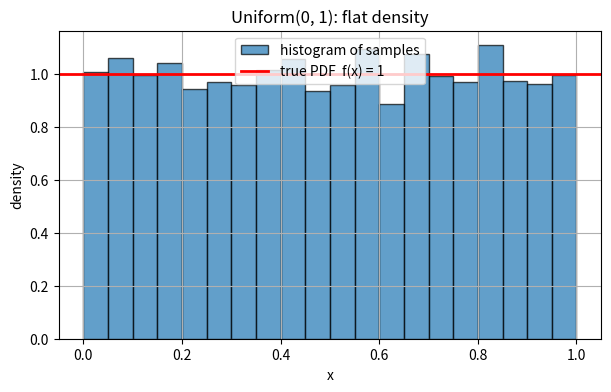
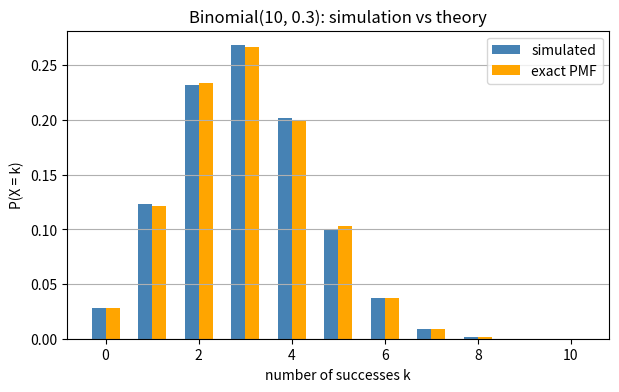
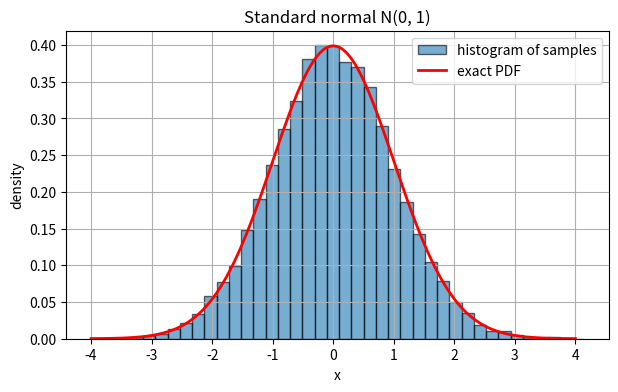
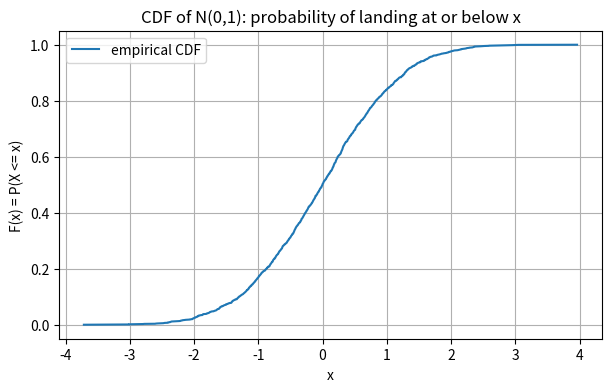
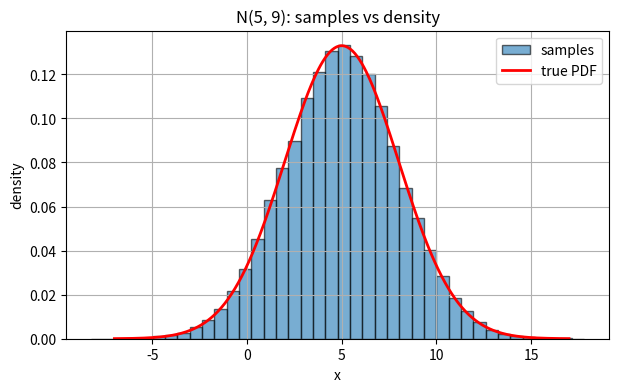
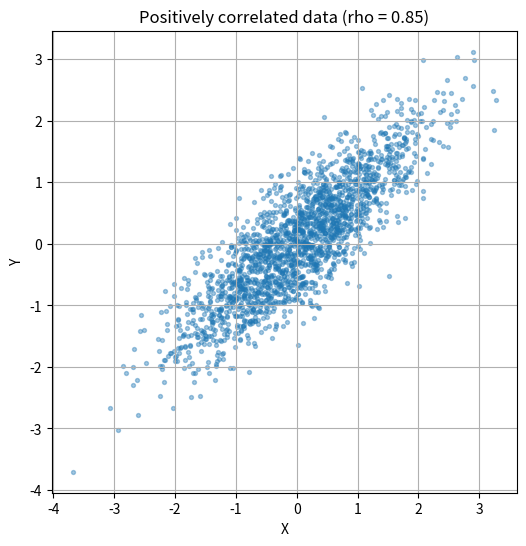
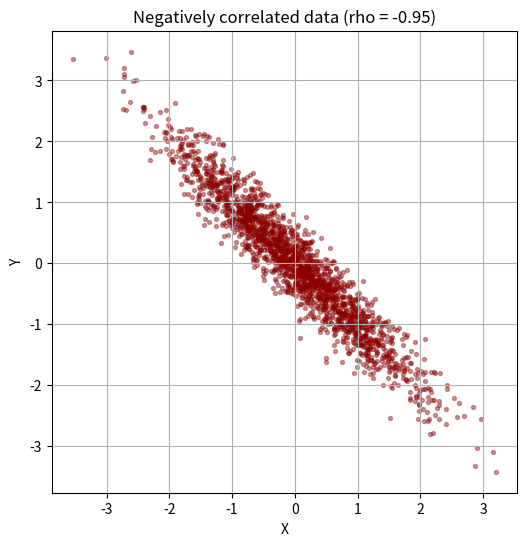
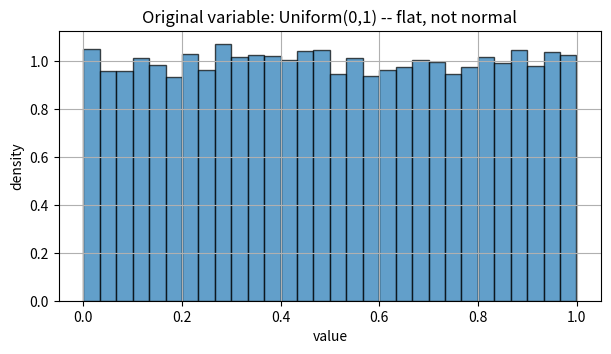
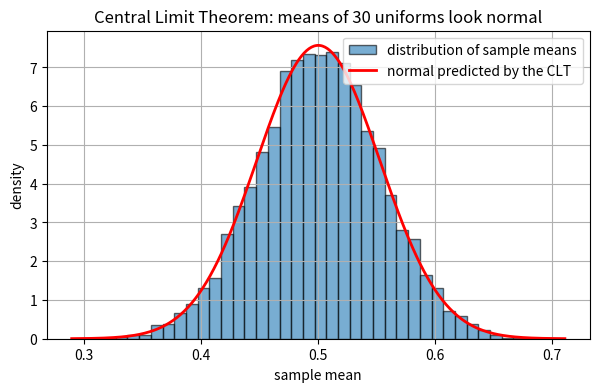

Write Python code to recreate these figures, in order.
import numpy as np
import matplotlib.pyplot as plt

rng = np.random.default_rng(0)   # reproducible randomness

U = rng.random(10_000)        # 10,000 samples from Uniform(0, 1)

plt.figure(figsize=(7, 4))
# density=True scales the histogram so its total area is 1 -> comparable to a PDF
plt.hist(U, bins=20, density=True, edgecolor="black", alpha=0.7,
         label="histogram of samples")
plt.axhline(1.0, color="red", linewidth=2, label="true PDF  f(x) = 1")
plt.title("Uniform(0, 1): flat density")
plt.xlabel("x"); plt.ylabel("density"); plt.legend(); plt.grid(True)
plt.show()

p = 0.3
# Bernoulli: True/False with prob p, converted to 1/0 with astype(int)
bernoulli = (rng.random(15) < p).astype(int)
print("Bernoulli(0.3) samples:", bernoulli)

# Binomial: count successes in n=10 trials, repeated many times
n = 10
samples = rng.binomial(n, p, size=10_000)   # each value is in 0..10
print("a few Binomial(10, 0.3) samples:", samples[:15])

from math import comb     # comb(n, k) = n-choose-k

n, p = 10, 0.3
samples = rng.binomial(n, p, size=50_000)

ks = np.arange(0, n + 1)
# Exact PMF from the formula, for each k = 0..n
pmf = np.array([comb(n, k) * p**k * (1 - p)**(n - k) for k in ks])
# Estimated PMF: fraction of samples equal to each k
est = np.array([np.mean(samples == k) for k in ks])

plt.figure(figsize=(7, 4))
plt.bar(ks - 0.15, est, width=0.3, label="simulated", color="steelblue")
plt.bar(ks + 0.15, pmf, width=0.3, label="exact PMF", color="orange")
plt.title("Binomial(10, 0.3): simulation vs theory")
plt.xlabel("number of successes k"); plt.ylabel("P(X = k)")
plt.legend(); plt.grid(True, axis="y")
plt.show()

mu, sigma = 0.0, 1.0
data = rng.normal(mu, sigma, size=20_000)     # standard normal samples

# Grid of x values for the theoretical curve
x = np.linspace(-4, 4, 400)
pdf = (1 / (sigma * np.sqrt(2 * np.pi))) * np.exp(-(x - mu)**2 / (2 * sigma**2))

plt.figure(figsize=(7, 4))
plt.hist(data, bins=40, density=True, alpha=0.6, edgecolor="black",
         label="histogram of samples")
plt.plot(x, pdf, "r-", linewidth=2, label="exact PDF")
plt.title("Standard normal N(0, 1)")
plt.xlabel("x"); plt.ylabel("density"); plt.legend(); plt.grid(True)
plt.show()

data = rng.normal(0, 1, size=2000)
xs = np.sort(data)                       # sorted samples
emp_cdf = np.arange(1, len(xs) + 1) / len(xs)   # 1/N, 2/N, ..., 1

plt.figure(figsize=(7, 4))
plt.plot(xs, emp_cdf, label="empirical CDF")
plt.title("CDF of N(0,1): probability of landing at or below x")
plt.xlabel("x"); plt.ylabel("F(x) = P(X <= x)"); plt.legend(); plt.grid(True)
plt.show()

data = rng.normal(10, 2, size=10_000)    # mean ~10, std ~2

print("mean   :", np.mean(data))
print("median :", np.median(data))
print("std    :", np.std(data))
print("min/max:", np.min(data), np.max(data))

mu, sigma = 5.0, 3.0
data = rng.normal(mu, sigma, size=50_000)
print("sample mean:", np.mean(data), " sample std:", np.std(data))

x = np.linspace(mu - 4*sigma, mu + 4*sigma, 400)
pdf = (1 / (sigma * np.sqrt(2*np.pi))) * np.exp(-(x - mu)**2 / (2*sigma**2))

plt.figure(figsize=(7, 4))
plt.hist(data, bins=40, density=True, alpha=0.6, edgecolor="black",
         label="samples")
plt.plot(x, pdf, "r-", linewidth=2, label="true PDF")
plt.title("N(5, 9): samples vs density"); plt.xlabel("x"); plt.ylabel("density")
plt.legend(); plt.grid(True)
plt.show()

N = 2000
X = rng.normal(0, 1, size=N)
Y = 0.8 * X + rng.normal(0, 0.5, size=N)   # Y depends on X, plus noise

# np.cov / np.corrcoef return 2x2 matrices; the off-diagonal is what we want.
cov_matrix  = np.cov(X, Y)
corr_matrix = np.corrcoef(X, Y)
print("covariance  Cov(X, Y) :", cov_matrix[0, 1])
print("correlation rho(X, Y) :", corr_matrix[0, 1])

plt.figure(figsize=(6, 6))
plt.scatter(X, Y, s=8, alpha=0.4)
plt.title(f"Positively correlated data (rho = {corr_matrix[0,1]:.2f})")
plt.xlabel("X"); plt.ylabel("Y"); plt.grid(True)
plt.show()

N = 2000
X = rng.normal(0, 1, size=N)
Y = -X + rng.normal(0, 0.3, size=N)        # negative relationship + small noise

rho = np.corrcoef(X, Y)[0, 1]
print("correlation rho(X, Y):", rho)       # should be close to -1

plt.figure(figsize=(6, 6))
plt.scatter(X, Y, s=8, alpha=0.4, color="darkred")
plt.title(f"Negatively correlated data (rho = {rho:.2f})")
plt.xlabel("X"); plt.ylabel("Y"); plt.grid(True)
plt.show()

# A single uniform variable is flat -- definitely not bell-shaped:
flat = rng.random(20_000)
plt.figure(figsize=(7, 3.5))
plt.hist(flat, bins=30, density=True, edgecolor="black", alpha=0.7)
plt.title("Original variable: Uniform(0,1) -- flat, not normal")
plt.xlabel("value"); plt.ylabel("density"); plt.grid(True)
plt.show()

# Now take the mean of n=30 uniform samples, 10,000 separate times.
n = 30
num_experiments = 10_000

# Make a (num_experiments x n) array; each ROW is one experiment of n draws.
batches = rng.random((num_experiments, n))
sample_means = batches.mean(axis=1)        # average across each row

# Overlay the normal predicted by the CLT.
# Uniform(0,1) has mean 1/2 and variance 1/12, so the mean of n of them
# has mean 1/2 and std sqrt(1/12 / n).
mu = 0.5
sigma = np.sqrt((1/12) / n)
x = np.linspace(mu - 4*sigma, mu + 4*sigma, 400)
pdf = (1 / (sigma * np.sqrt(2*np.pi))) * np.exp(-(x - mu)**2 / (2*sigma**2))

plt.figure(figsize=(7, 4))
plt.hist(sample_means, bins=40, density=True, alpha=0.6, edgecolor="black",
         label="distribution of sample means")
plt.plot(x, pdf, "r-", linewidth=2, label="normal predicted by the CLT")
plt.title(f"Central Limit Theorem: means of {n} uniforms look normal")
plt.xlabel("sample mean"); plt.ylabel("density"); plt.legend(); plt.grid(True)
plt.show()
